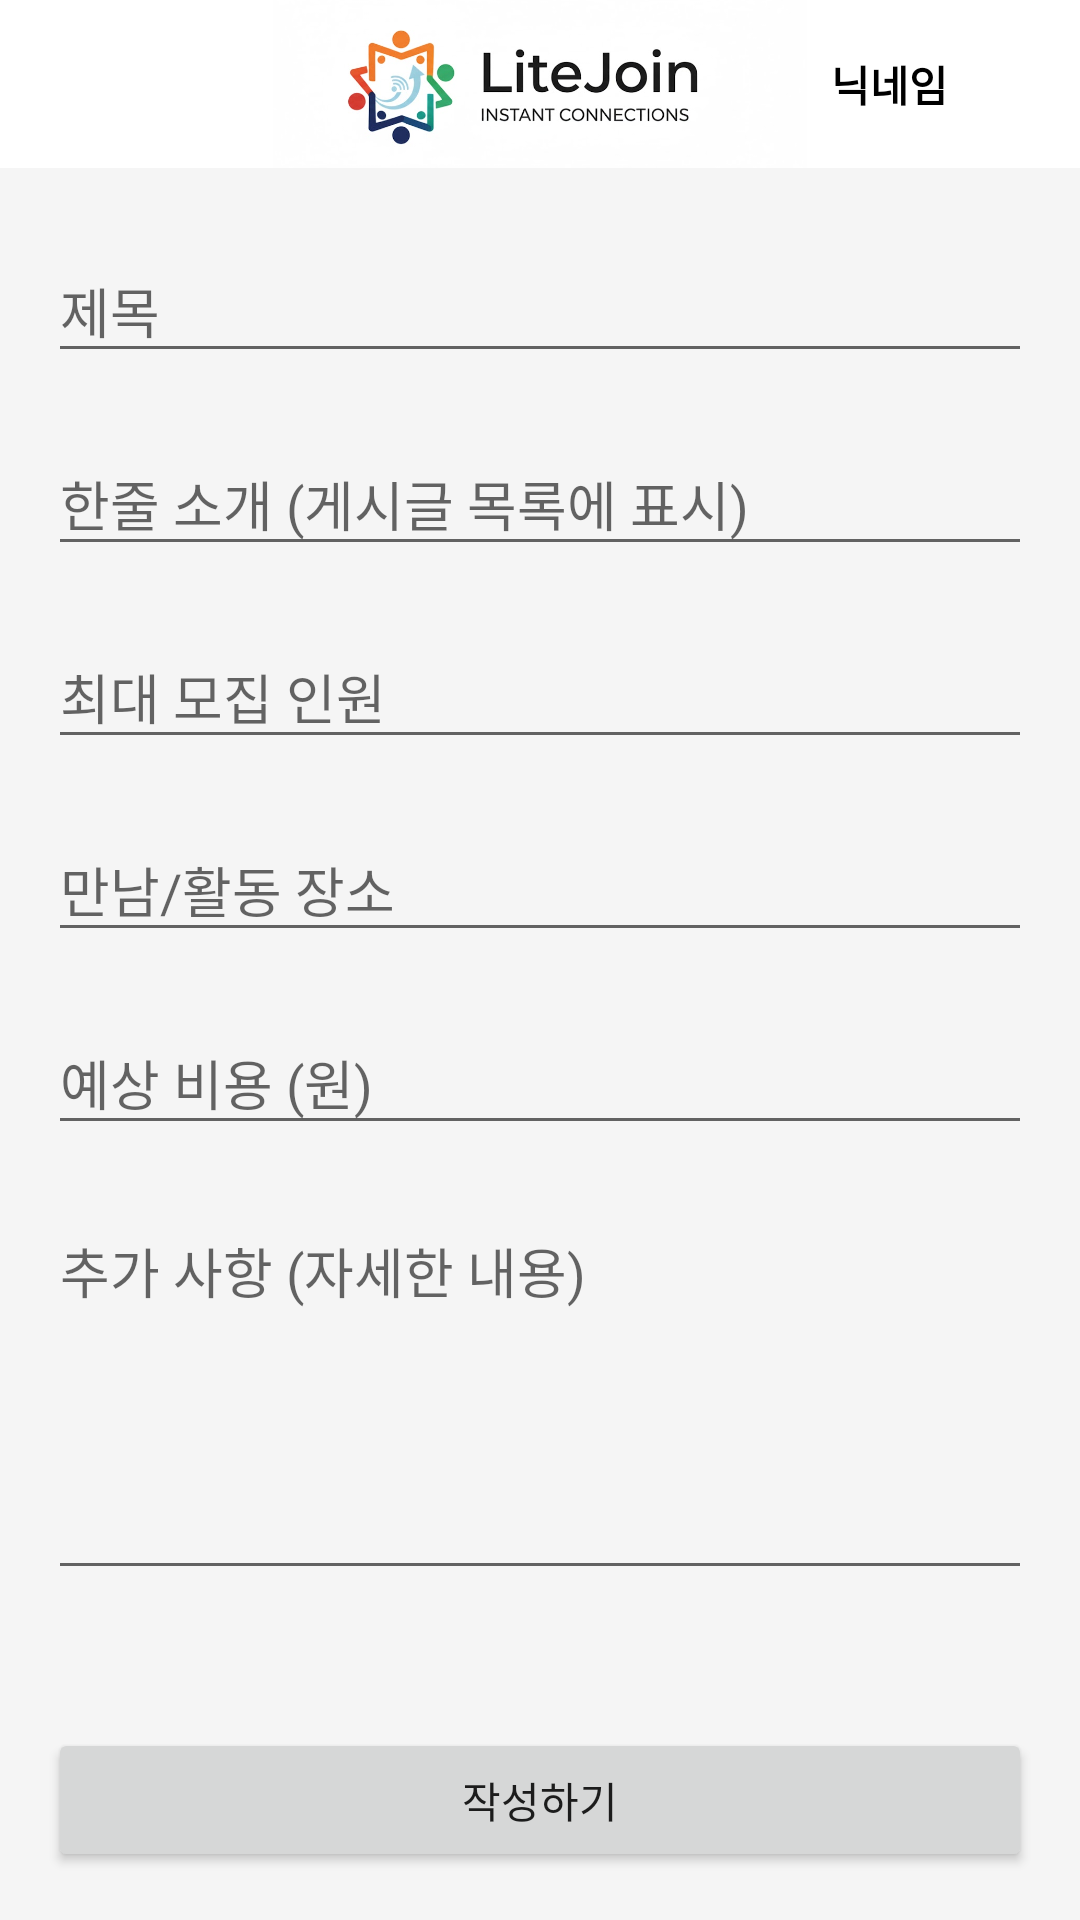

Produce the Android XML layout that renders to this screen, including the resource entries it uses.
<!-- AndroidManifest.xml: application theme Theme.LiteJoin -->
<!-- res/layout/activity_post_write.xml -->
<?xml version="1.0" encoding="utf-8"?>
<LinearLayout
    xmlns:android="http://schemas.android.com/apk/res/android"
    xmlns:app="http://schemas.android.com/apk/res-auto"
    xmlns:tools="http://schemas.android.com/tools"
    android:layout_width="match_parent"
    android:layout_height="match_parent"
    android:orientation="vertical"
    tools:context="com.example.litejoin.activity.PostWriteActivity">

    <include
        android:id="@+id/toolbar"
        layout="@layout/custom_toolbar" />

    <ScrollView
        android:layout_width="match_parent"
        android:layout_height="0dp"
        android:layout_weight="1"
        android:padding="16dp">

        <LinearLayout
            android:layout_width="match_parent"
            android:layout_height="wrap_content"
            android:orientation="vertical">

            <com.google.android.material.textfield.TextInputLayout
                android:layout_width="match_parent"
                android:layout_height="wrap_content"
                android:layout_marginBottom="12dp"
                android:hint="제목">
                <com.google.android.material.textfield.TextInputEditText
                    android:id="@+id/et_title"
                    android:layout_width="match_parent"
                    android:layout_height="wrap_content"
                    android:inputType="text"/>
            </com.google.android.material.textfield.TextInputLayout>

            <com.google.android.material.textfield.TextInputLayout
                android:layout_width="match_parent"
                android:layout_height="wrap_content"
                android:layout_marginBottom="12dp"
                android:hint="한줄 소개 (게시글 목록에 표시)">
                <com.google.android.material.textfield.TextInputEditText
                    android:id="@+id/et_short_description"
                    android:layout_width="match_parent"
                    android:layout_height="wrap_content"
                    android:inputType="text"/>
            </com.google.android.material.textfield.TextInputLayout>

            <com.google.android.material.textfield.TextInputLayout
                android:layout_width="match_parent"
                android:layout_height="wrap_content"
                android:layout_marginBottom="12dp"
                android:hint="최대 모집 인원">
                <com.google.android.material.textfield.TextInputEditText
                    android:id="@+id/et_max_members"
                    android:layout_width="match_parent"
                    android:layout_height="wrap_content"
                    android:inputType="number" />
            </com.google.android.material.textfield.TextInputLayout>

            <com.google.android.material.textfield.TextInputLayout
                android:layout_width="match_parent"
                android:layout_height="wrap_content"
                android:layout_marginBottom="12dp"
                android:hint="만남/활동 장소">
                <com.google.android.material.textfield.TextInputEditText
                    android:id="@+id/et_location"
                    android:layout_width="match_parent"
                    android:layout_height="wrap_content"
                    android:inputType="text"/>
            </com.google.android.material.textfield.TextInputLayout>

            <com.google.android.material.textfield.TextInputLayout
                android:layout_width="match_parent"
                android:layout_height="wrap_content"
                android:layout_marginBottom="12dp"
                android:hint="예상 비용 (원)">
                <com.google.android.material.textfield.TextInputEditText
                    android:id="@+id/et_estimated_cost"
                    android:layout_width="match_parent"
                    android:layout_height="wrap_content"
                    android:inputType="number"/>
            </com.google.android.material.textfield.TextInputLayout>

            <com.google.android.material.textfield.TextInputLayout
                android:layout_width="match_parent"
                android:layout_height="wrap_content"
                android:layout_marginBottom="16dp"
                android:hint="추가 사항 (자세한 내용)">
                <com.google.android.material.textfield.TextInputEditText
                    android:id="@+id/et_content"
                    android:layout_width="match_parent"
                    android:layout_height="wrap_content"
                    android:minLines="5"
                    android:gravity="top|start"
                    android:inputType="textMultiLine"/>
            </com.google.android.material.textfield.TextInputLayout>

        </LinearLayout>
    </ScrollView>

    <Button
        android:id="@+id/btn_write_or_edit"
        android:layout_width="match_parent"
        android:layout_height="wrap_content"
        android:layout_margin="16dp"
        android:text="작성하기"/>

</LinearLayout>
<!-- res/layout/custom_toolbar.xml (included above) -->
<?xml version="1.0" encoding="utf-8"?>
<androidx.appcompat.widget.Toolbar xmlns:android="http://schemas.android.com/apk/res/android"
    xmlns:app="http://schemas.android.com/apk/res-auto"
    android:layout_width="match_parent"
    android:layout_height="?attr/actionBarSize"
    android:background="@android:color/white"
    app:contentInsetEnd="0dp"
    app:contentInsetStart="0dp">

    <androidx.constraintlayout.widget.ConstraintLayout
        android:id="@+id/toobar_container"
        android:layout_width="match_parent"
        android:layout_height="match_parent"
        android:paddingStart="16dp"
        android:paddingEnd="16dp">

        <ImageView
            android:id="@+id/btn_back"
            android:layout_width="32dp"
            android:layout_height="32dp"
            android:background="?attr/selectableItemBackgroundBorderless"
            android:clickable="true"
            android:contentDescription="뒤로가기"
            android:focusable="true"
            android:src="@drawable/ic_arrow_back"
            app:layout_constraintBottom_toBottomOf="parent"
            app:layout_constraintStart_toStartOf="parent"
            app:layout_constraintTop_toTopOf="parent" />

        <ImageView
            android:id="@+id/iv_toolbar_logo"
            android:layout_width="200dp"
            android:layout_height="70dp"
            android:contentDescription="앱 로고"
            android:src="@drawable/ic_app_logo"
            app:layout_constraintBottom_toBottomOf="parent"
            app:layout_constraintEnd_toEndOf="parent"
            app:layout_constraintStart_toStartOf="parent"
            app:layout_constraintTop_toTopOf="parent" />

        <LinearLayout
            android:id="@+id/layout_user_profile_trigger"
            android:layout_width="wrap_content"
            android:layout_height="match_parent"
            android:background="?attr/selectableItemBackground"
            android:clickable="true"
            android:focusable="true"
            android:gravity="center_vertical"
            android:orientation="horizontal"
            app:layout_constraintBottom_toBottomOf="parent"
            app:layout_constraintEnd_toEndOf="parent"
            app:layout_constraintTop_toTopOf="parent">

            <TextView
                android:id="@+id/tv_nickname"
                android:layout_width="wrap_content"
                android:layout_height="wrap_content"
                android:layout_marginEnd="4dp"
                android:text="닉네임"
                android:textColor="@android:color/black"
                android:textStyle="bold" />

            <ImageView
                android:id="@+id/iv_user_icon"
                android:layout_width="24dp"
                android:layout_height="24dp"
                android:contentDescription="사용자 프로필"
                android:src="@drawable/ic_person" />

        </LinearLayout>

    </androidx.constraintlayout.widget.ConstraintLayout>

</androidx.appcompat.widget.Toolbar>
<!-- resources referenced by this layout -->
<resources>
  <!-- drawable ic_app_logo: jpg bitmap (drawable, 33694 bytes) -->
  <style name="Theme.LiteJoin" parent="Theme.AppCompat.Light.NoActionBar">
          <item name="colorPrimary">@color/colorPrimary</item>
          <item name="colorPrimaryVariant">@color/colorPrimaryDark</item>
          <item name="colorOnPrimary">@color/white</item>
          <item name="colorSecondary">@color/colorAccent</item>
          <item name="colorSecondaryVariant">@color/colorAccent</item>
          <item name="colorOnSecondary">@color/black</item>
  
          <item name="android:statusBarColor" tools:targetApi="l">?attr/colorPrimaryVariant</item>
  
          <item name="android:windowBackground">@color/colorBackground</item>
      </style>
  <color name="colorPrimary">#00BCD4</color>
  <color name="colorPrimaryDark">#0097A7</color>
  <color name="white">#FFFFFFFF</color>
  <color name="colorAccent">#4FC3F7</color>
  <color name="black">#FF000000</color>
  <color name="colorBackground">#F5F5F5</color>
</resources>
